Run: headless pygame with SDL's dummy video driver; simulated clock (each Clock.tick advances the game by its frame time, no real sleeping); random seed 0; keys injected as events and as key.get_pressed() state; no mouse input.
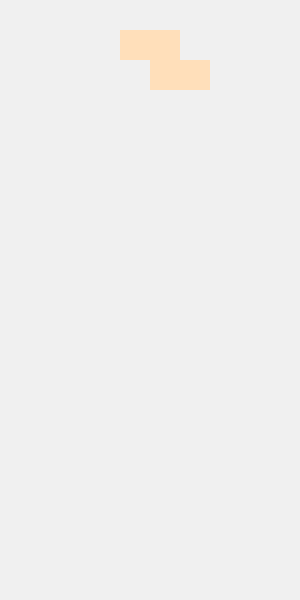
Frame 1 of 4 · flips 1–60 · no input
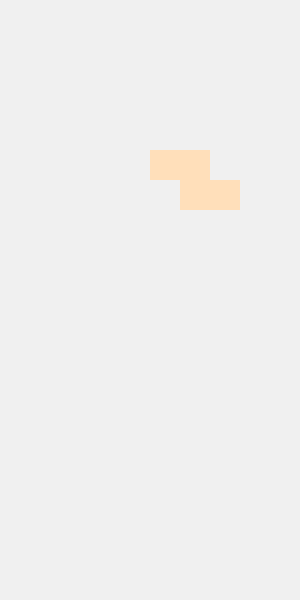
Frame 2 of 4 · flips 61–180 · tapped SPACE, RETURN · held RIGHT (→), D
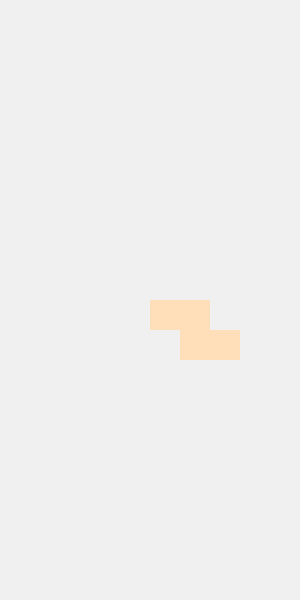
Frame 3 of 4 · flips 181–300 · held DOWN (↓), S
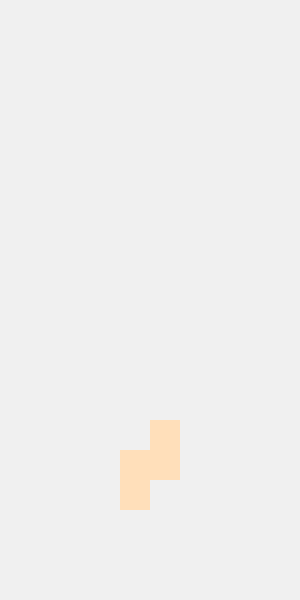
Frame 4 of 4 · flips 301–420 · held LEFT (←), A, UP (↑), W

The pygame program that drew these frames:

#cmd
#pip install pygame

import pygame
import random

# 게임 설정
WIDTH, HEIGHT = 300, 600
BLOCK_SIZE = 30
COLUMNS = WIDTH // BLOCK_SIZE
ROWS = HEIGHT // BLOCK_SIZE

# 파스텔톤 색상
PASTEL_COLORS = [
    (255, 179, 186),  # 연핑크
    (186, 255, 201),  # 연녹색
    (186, 225, 255),  # 연파랑
    (255, 223, 186),  # 연주황
    (255, 255, 186),  # 연노랑
]

# 블럭 타입 (5개)
SHAPES = [
    [[1, 1, 1, 1]],  # I
    [[1, 1], [1, 1]],  # O
    [[0, 1, 0], [1, 1, 1]],  # T
    [[1, 1, 0], [0, 1, 1]],  # S
    [[0, 1, 1], [1, 1, 0]],  # Z
]

class Block:
    def __init__(self):
        self.type = random.randint(0, len(SHAPES) - 1)
        self.shape = SHAPES[self.type]
        self.color = PASTEL_COLORS[self.type]
        self.x = COLUMNS // 2 - len(self.shape[0]) // 2
        self.y = 0

    def rotate(self):
        self.shape = [list(row) for row in zip(*self.shape[::-1])]

class Tetris:
    def __init__(self):
        self.board = [[(0, (0,0,0)) for _ in range(COLUMNS)] for _ in range(ROWS)]
        self.block = Block()
        self.game_over = False

    def valid(self, shape, offset_x, offset_y):
        for y, row in enumerate(shape):
            for x, cell in enumerate(row):
                if cell:
                    nx, ny = x + offset_x, y + offset_y
                    if nx < 0 or nx >= COLUMNS or ny < 0 or ny >= ROWS:
                        return False
                    if self.board[ny][nx][0]:
                        return False
        return True

    def freeze(self):
        for y, row in enumerate(self.block.shape):
            for x, cell in enumerate(row):
                if cell:
                    self.board[self.block.y + y][self.block.x + x] = (1, self.block.color)
        self.clear_lines()
        self.block = Block()
        if not self.valid(self.block.shape, self.block.x, self.block.y):
            self.game_over = True

    def clear_lines(self):
        new_board = [row for row in self.board if not all(cell[0] for cell in row)]
        lines_cleared = ROWS - len(new_board)
        for _ in range(lines_cleared):
            new_board.insert(0, [(0, (0,0,0)) for _ in range(COLUMNS)])
        self.board = new_board

    def move(self, dx, dy):
        if self.valid(self.block.shape, self.block.x + dx, self.block.y + dy):
            self.block.x += dx
            self.block.y += dy
            return True
        return False

    def rotate(self):
        old_shape = self.block.shape
        self.block.rotate()
        if not self.valid(self.block.shape, self.block.x, self.block.y):
            self.block.shape = old_shape

    def drop(self):
        if not self.move(0, 1):
            self.freeze()

    def drop_to_bottom(self):
        # 블럭을 바닥까지 즉시 떨어뜨림
        while self.move(0, 1):
            pass
        self.freeze()

def draw_board(screen, game):
    screen.fill((240, 240, 240))
    # 보드 그리기
    for y in range(ROWS):
        for x in range(COLUMNS):
            if game.board[y][x][0]:
                pygame.draw.rect(
                    screen, game.board[y][x][1],
                    (x * BLOCK_SIZE, y * BLOCK_SIZE, BLOCK_SIZE, BLOCK_SIZE)
                )
    # 현재 블럭 그리기
    for y, row in enumerate(game.block.shape):
        for x, cell in enumerate(row):
            if cell:
                pygame.draw.rect(
                    screen, game.block.color,
                    ((game.block.x + x) * BLOCK_SIZE, (game.block.y + y) * BLOCK_SIZE, BLOCK_SIZE, BLOCK_SIZE)
                )
    pygame.display.flip()

def main():
    pygame.init()
    screen = pygame.display.set_mode((WIDTH, HEIGHT))
    pygame.display.set_caption("파스텔 테트리스")
    clock = pygame.time.Clock()
    game = Tetris()
    fall_time = 0

    # 방향키 누른 시간 추적용
    key_hold = {
        pygame.K_LEFT: 0,
        pygame.K_RIGHT: 0,
        pygame.K_DOWN: 0,
        pygame.K_UP: 0,
    }
    key_pressed = {
        pygame.K_LEFT: False,
        pygame.K_RIGHT: False,
        pygame.K_DOWN: False,
        pygame.K_UP: False,
    }

    while not game.game_over:
        dt = clock.tick(60)
        fall_time += dt

        for event in pygame.event.get():
            if event.type == pygame.QUIT:
                game.game_over = True
            elif event.type == pygame.KEYDOWN:
                if event.key in key_hold:
                    key_pressed[event.key] = True
                if event.key == pygame.K_LEFT:
                    game.move(-1, 0)
                elif event.key == pygame.K_RIGHT:
                    game.move(1, 0)
                elif event.key == pygame.K_DOWN:
                    game.drop()
                elif event.key == pygame.K_UP:
                    game.rotate()
            elif event.type == pygame.KEYUP:
                if event.key in key_hold:
                    key_pressed[event.key] = False
                    key_hold[event.key] = 0

        # 방향키가 눌린 상태면 시간 누적
        for k in key_hold:
            if key_pressed[k]:
                key_hold[k] += dt
                # 2초(2000ms) 이상 누르면 블럭을 끝까지 떨어뜨림
                if key_hold[k] > 2000:
                    if not game.game_over:
                        game.drop_to_bottom()
                    key_hold[k] = 0
                    key_pressed[k] = False

        if fall_time > 500:
            game.drop()
            fall_time = 0
        draw_board(screen, game)
    pygame.quit()

if __name__ == "__main__":
    main()
